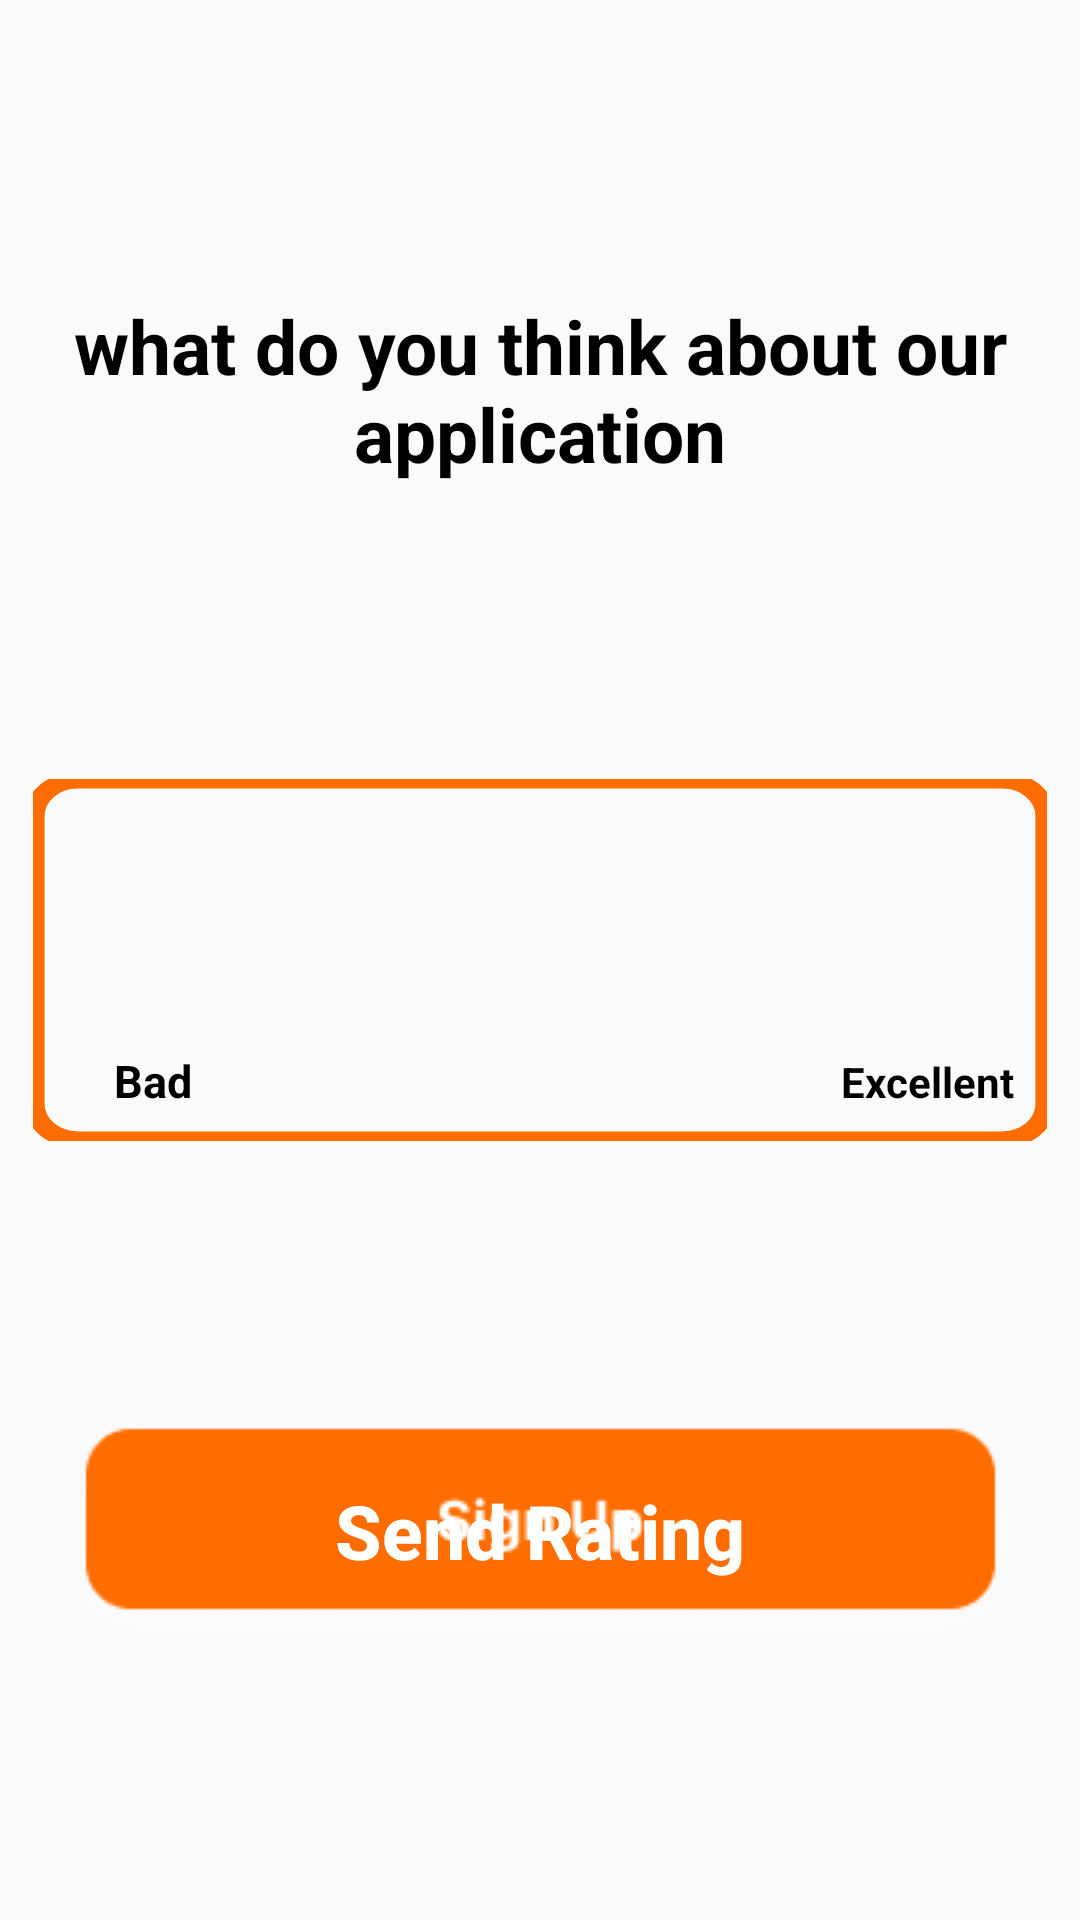

Here is an Android app screen rendered from its layout file. Give the layout XML and the strings, colors and styles it references.
<!-- AndroidManifest.xml: application theme AppTheme -->
<!-- res/layout/activity_multi_activity.xml -->
<?xml version="1.0" encoding="utf-8"?>
<androidx.constraintlayout.widget.ConstraintLayout xmlns:android="http://schemas.android.com/apk/res/android"
    xmlns:app="http://schemas.android.com/apk/res-auto"
    xmlns:tools="http://schemas.android.com/tools"
    android:layout_width="match_parent"
    android:layout_height="match_parent"
    tools:context=".multi_activity">

    <TextView
        android:id="@+id/aboutus_tv"
        android:layout_width="wrap_content"
        android:layout_height="wrap_content"
        android:text="text"
        android:textAlignment="center"
        android:textAllCaps="false"
        android:textColor="@android:color/black"
        android:textSize="18sp"
        android:textStyle="bold"
        android:visibility="gone"
        app:autoSizeMaxTextSize="20sp"
        app:layout_constraintBottom_toBottomOf="parent"
        app:layout_constraintEnd_toEndOf="parent"
        app:layout_constraintStart_toStartOf="parent"
        app:layout_constraintTop_toTopOf="parent" />

    <TextView
        android:id="@+id/rateus_tv"
        android:layout_width="wrap_content"
        android:layout_height="wrap_content"
        android:text="what do you think about our application"
        android:textAlignment="center"
        android:textColor="@android:color/black"
        android:textSize="25sp"
        android:textStyle="bold"
        android:visibility="visible"
        app:layout_constraintBottom_toTopOf="@+id/rateus_layout"
        app:layout_constraintEnd_toEndOf="parent"
        app:layout_constraintStart_toStartOf="parent"
        app:layout_constraintTop_toTopOf="parent" />

    <androidx.constraintlayout.widget.ConstraintLayout
        android:id="@+id/rateus_layout"
        android:layout_width="wrap_content"
        android:layout_height="wrap_content"
        android:background="@drawable/cadre_orange"
        android:visibility="visible"
        app:layout_constraintBottom_toBottomOf="parent"
        app:layout_constraintEnd_toEndOf="parent"
        app:layout_constraintStart_toStartOf="parent"
        app:layout_constraintTop_toTopOf="parent">

        <ImageView
            android:id="@+id/star1"
            android:layout_width="60dp"
            android:layout_height="60dp"
            android:layout_marginStart="10dp"
            android:layout_marginRight="3dp"
            android:scaleType="centerInside"
            app:layout_constraintBottom_toBottomOf="parent"
            app:layout_constraintEnd_toStartOf="@+id/star2"
            app:layout_constraintStart_toStartOf="parent"
            app:layout_constraintTop_toTopOf="parent"
            app:srcCompat="@drawable/rating_bar_fill" />

        <ImageView
            android:id="@+id/star2"
            android:layout_width="60dp"
            android:layout_height="60dp"
            android:layout_marginLeft="3dp"
            android:layout_marginRight="3dp"
            android:scaleType="centerInside"
            app:layout_constraintBottom_toBottomOf="parent"
            app:layout_constraintEnd_toStartOf="@+id/star3"
            app:layout_constraintStart_toEndOf="@+id/star1"
            app:layout_constraintTop_toTopOf="parent"
            app:srcCompat="@drawable/rating_bar" />

        <ImageView
            android:id="@+id/star3"
            android:layout_width="60dp"
            android:layout_height="60dp"
            android:layout_marginLeft="3dp"
            android:layout_marginRight="3dp"
            android:scaleType="centerInside"
            app:layout_constraintBottom_toBottomOf="parent"
            app:layout_constraintEnd_toStartOf="@+id/star4"
            app:layout_constraintStart_toEndOf="@+id/star2"
            app:layout_constraintTop_toTopOf="parent"
            app:srcCompat="@drawable/rating_bar" />

        <ImageView
            android:id="@+id/star4"
            android:layout_width="60dp"
            android:layout_height="60dp"
            android:layout_marginLeft="3dp"
            android:layout_marginRight="3dp"
            android:scaleType="centerInside"
            app:layout_constraintBottom_toBottomOf="parent"
            app:layout_constraintEnd_toStartOf="@+id/star5"
            app:layout_constraintStart_toEndOf="@+id/star3"
            app:layout_constraintTop_toTopOf="parent"
            app:layout_constraintVertical_bias="0.507"
            app:srcCompat="@drawable/rating_bar" />

        <ImageView
            android:id="@+id/star5"
            android:layout_width="60dp"
            android:layout_height="60dp"
            android:layout_marginLeft="3dp"
            android:layout_marginEnd="10dp"
            android:scaleType="centerInside"
            app:layout_constraintBottom_toBottomOf="parent"
            app:layout_constraintEnd_toEndOf="parent"
            app:layout_constraintStart_toEndOf="@+id/star4"
            app:layout_constraintTop_toTopOf="parent"
            app:layout_constraintVertical_bias="0.507"
            app:srcCompat="@drawable/rating_bar" />

        <TextView
            android:id="@+id/tv1"
            android:layout_width="60dp"
            android:layout_height="wrap_content"
            android:layout_marginStart="10dp"
            android:layout_marginBottom="10dp"
            android:text="Bad"
            android:textAlignment="center"
            android:textColor="@android:color/black"
            android:textSize="15sp"
            android:textStyle="bold"
            app:layout_constraintBottom_toBottomOf="parent"
            app:layout_constraintStart_toStartOf="parent"
            app:layout_constraintTop_toBottomOf="@+id/star1" />

        <TextView
            android:id="@+id/tv2"
            android:layout_width="60dp"
            android:layout_height="wrap_content"
            android:layout_marginEnd="10dp"
            android:layout_marginBottom="10dp"
            android:text="Excellent"
            android:textAlignment="center"
            android:textColor="@android:color/black"
            android:textSize="14sp"
            android:textStyle="bold"
            app:layout_constraintBottom_toBottomOf="parent"
            app:layout_constraintEnd_toEndOf="parent"
            app:layout_constraintTop_toBottomOf="@+id/star5" />
    </androidx.constraintlayout.widget.ConstraintLayout>

    <Button
        android:id="@+id/rateus_button"
        android:layout_width="wrap_content"
        android:layout_height="wrap_content"
        android:background="@drawable/singup"
        android:text="Send Rating"
        android:textAlignment="center"
        android:textAllCaps="false"
        android:textColor="@android:color/white"
        android:textSize="25sp"
        android:textStyle="bold"
        android:visibility="visible"
        app:layout_constraintBottom_toBottomOf="parent"
        app:layout_constraintEnd_toEndOf="parent"
        app:layout_constraintStart_toStartOf="parent"
        app:layout_constraintTop_toBottomOf="@+id/rateus_layout" />

    <ListView
        android:id="@+id/change_language_list"
        android:layout_width="0dp"
        android:layout_height="0dp"
        android:visibility="gone"
        app:layout_constraintBottom_toBottomOf="parent"
        app:layout_constraintEnd_toEndOf="parent"
        app:layout_constraintStart_toStartOf="parent"
        app:layout_constraintTop_toTopOf="parent" />

</androidx.constraintlayout.widget.ConstraintLayout>
<!-- resources referenced by this layout -->
<resources>
  <!-- drawable cadre_orange (drawable) -->
  <?xml version="1.0" encoding="utf-8"?>
  <vector
      xmlns:android="http://schemas.android.com/apk/res/android"
      xmlns:aapt="http://schemas.android.com/aapt"
      android:width="351dp"
      android:height="151dp"
      android:viewportWidth="351"
      android:viewportHeight="151"
      >
  
      <group>
  
          <clip-path
              android:pathData="M15.5 0.5H335.5C343.784 0.5 350.5 7.21573 350.5 15.5V135.5C350.5 143.784 343.784 150.5 335.5 150.5H15.5C7.21573 150.5 0.5 143.784 0.5 135.5V15.5C0.5 7.21573 7.21573 0.5 15.5 0.5Z"
              />
  
      </group>
  
      <path
          android:pathData="M15.5 0.5H335.5C343.784 0.5 350.5 7.21573 350.5 15.5V135.5C350.5 143.784 343.784 150.5 335.5 150.5H15.5C7.21573 150.5 0.5 143.784 0.5 135.5V15.5C0.5 7.21573 7.21573 0.5 15.5 0.5Z"
          android:strokeWidth="7"
  
          android:strokeColor="#FF6D00"
          />
  
  </vector>
  <!-- drawable rating_bar: png bitmap (drawable, 2293 bytes) -->
  <!-- drawable rating_bar_fill: png bitmap (drawable, 2181 bytes) -->
  <!-- drawable singup (drawable) -->
  <?xml version="1.0" encoding="utf-8"?>
  <ripple xmlns:android="http://schemas.android.com/apk/res/android" android:color="@color/colorPrimary">
      <item android:drawable="@drawable/sing_up"></item>
  </ripple>
  <style name="AppTheme" parent="Theme.AppCompat.Light.NoActionBar">
          
          <item name="colorPrimary">@color/colorPrimary</item>
          <item name="colorPrimaryDark">@color/colorPrimaryDark</item>
          <item name="colorAccent">@color/colorAccent</item>
      </style>
  <color name="colorPrimary">#008577</color>
  <!-- drawable sing_up: png bitmap (drawable, 7003 bytes) -->
  <color name="colorPrimaryDark">#00574B</color>
  <color name="colorAccent">#000000</color>
</resources>
